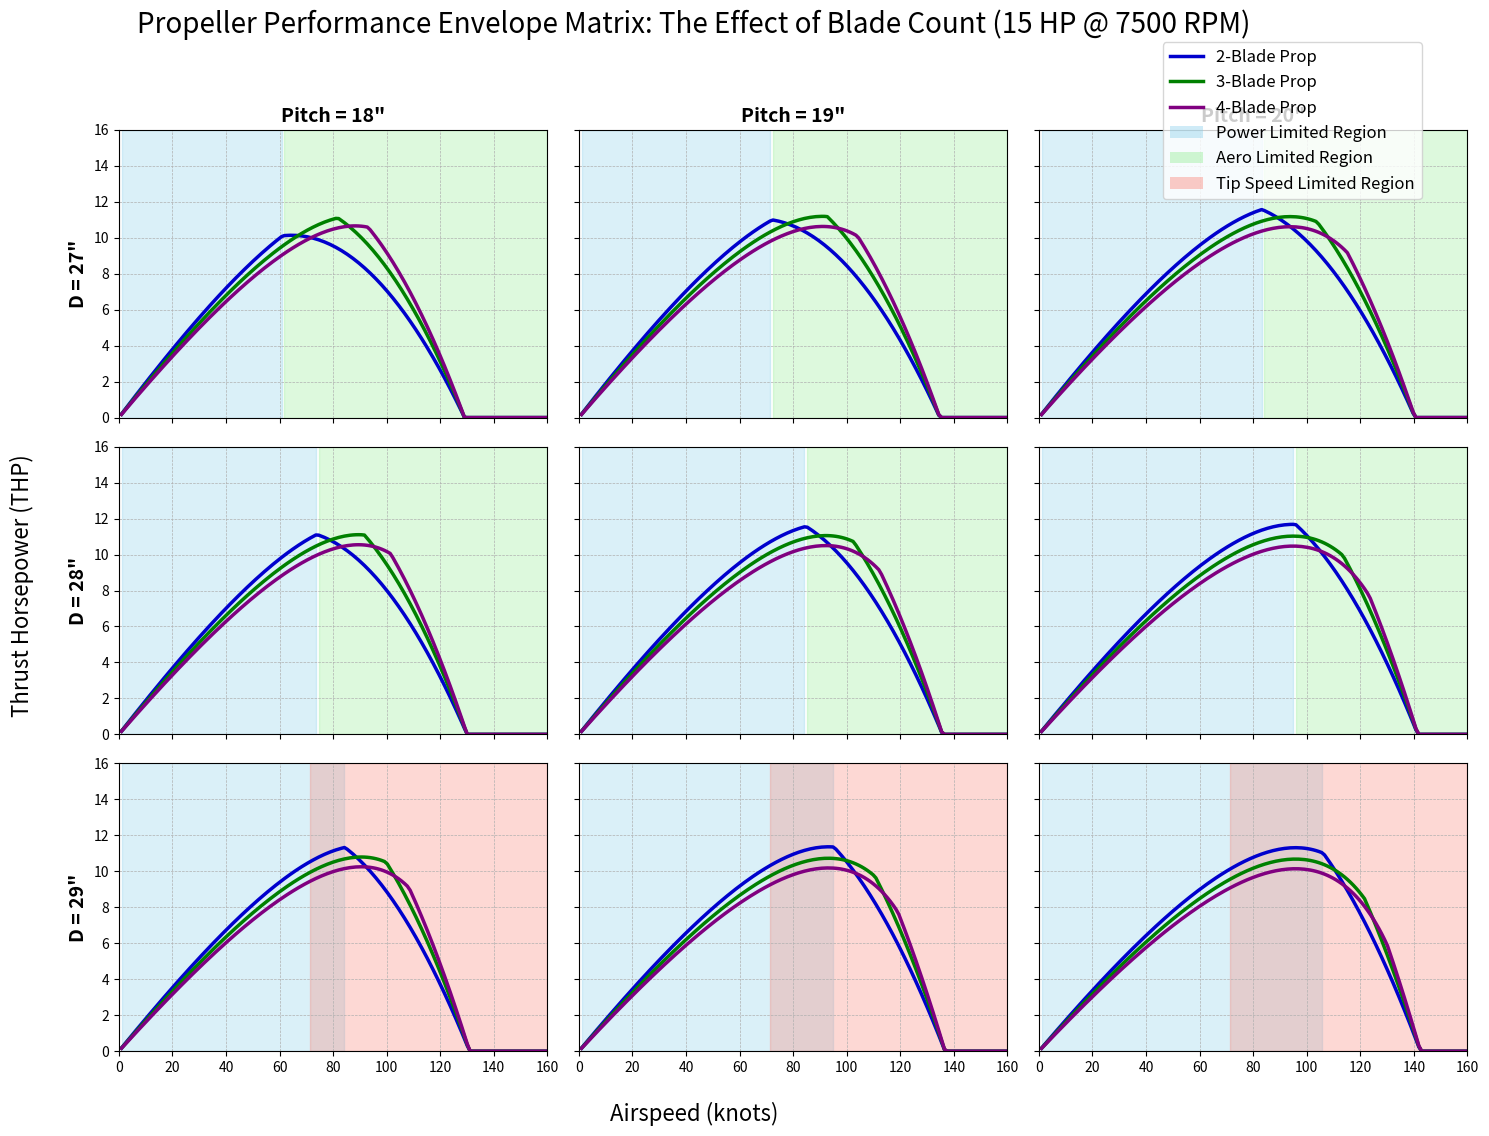

Reproduce this figure in Python.
import numpy as np
import matplotlib.pyplot as plt
from matplotlib.lines import Line2D
from matplotlib.patches import Patch

def get_prop_performance(V_kts, D_in, P_in, n_rpm, engine_hp_limit, blade_count):
    """
    Final comprehensive model including blade count.
    """
    # --- Constants and Conversions ---
    rho = 1.225
    n_rps = n_rpm / 60.0
    V_mps = V_kts * 0.514444
    D_m = D_in * 0.0254
    P_m = P_in * 0.0254
    speed_of_sound_mps = 343.0

    # --- Blade Count Factors ---
    # These factors model the increase in power absorption and thrust,
    # with diminishing returns for thrust (efficiency loss).
    if blade_count == 2:
        power_factor = 1.0
        thrust_factor = 1.0
    elif blade_count == 3:
        power_factor = 1.25  # Absorbs ~25% more power
        thrust_factor = 1.18 # But produces only ~18% more thrust
    elif blade_count == 4:
        power_factor = 1.45  # Absorbs ~45% more power
        thrust_factor = 1.30 # But produces only ~30% more thrust
    else: # Default to 2-blade
        power_factor = 1.0
        thrust_factor = 1.0

    # --- Aerodynamic Calculations (based on a 2-blade baseline) ---
    J = V_mps / (n_rps * D_m) if (n_rps * D_m) > 0 else 0
    P_D_ratio = P_in / D_in
    
    ct_static = 0.15 * P_D_ratio**0.8
    ct_slope = 0.14
    C_T_base = max(0, ct_static - ct_slope * J)
    
    cp_static = 0.08 * P_D_ratio**1.2
    cp_slope = 0.05
    C_P_base = max(0.01, cp_static - cp_slope * J)
    
    aerodynamic_thrust_N = (C_T_base * rho * n_rps**2 * D_m**4) * thrust_factor
    aerodynamic_power_hp = ((C_P_base * rho * n_rps**3 * D_m**5) / 745.7) * power_factor

    # --- Tip Speed & Compressibility ---
    v_rotational_tip = np.pi * D_m * n_rps
    v_tip_total = np.sqrt(V_mps**2 + v_rotational_tip**2)
    mach_tip = v_tip_total / speed_of_sound_mps
    compress_penalty = 1.0 / (1.0 + np.exp(30 * (mach_tip - 0.95)))
    
    thrust_after_compress = aerodynamic_thrust_N * compress_penalty
    
    # --- Final Performance Calculation ---
    actual_power_hp = min(engine_hp_limit, aerodynamic_power_hp)
    power_ratio = actual_power_hp / aerodynamic_power_hp if aerodynamic_power_hp > 0 else 0
    final_thrust_N = thrust_after_compress * power_ratio
    
    thp = (final_thrust_N * V_mps) / 745.7
    
    return {'thp': thp, 'mach_tip': mach_tip, 'is_power_limited': aerodynamic_power_hp > engine_hp_limit}


#below is test - if __main__:
if __name__ == "__main__":

    # --- Setup for the Matrix Plot ---
    diameters = [27, 28, 29]
    pitches = [18, 19, 20]
    blade_counts = [2, 3, 4]
    colors = ['mediumblue', 'green', 'purple']
    engine_hp = 15
    engine_rpm = 7500

    fig, axes = plt.subplots(nrows=len(diameters), ncols=len(pitches), 
                            figsize=(16, 12), sharex=True, sharey=True)

    for i, D_in in enumerate(diameters):
        for j, P_in in enumerate(pitches):
            ax = axes[i, j]
            
            # Calculate baseline regions for the 2-blade prop
            speeds = np.linspace(1, 160, 150)
            baseline_results = [get_prop_performance(v, D_in, P_in, engine_rpm, engine_hp, 2) for v in speeds]
            is_power_limited = [r['is_power_limited'] for r in baseline_results]
            is_tip_speed_limited = [r['mach_tip'] > 0.85 for r in baseline_results]
            is_aero_limited = [not p and not t for p, t in zip(is_power_limited, is_tip_speed_limited)]
            
            ax.fill_between(speeds, 0, 16, where=is_power_limited, color='skyblue', alpha=0.3)
            ax.fill_between(speeds, 0, 16, where=is_aero_limited, color='lightgreen', alpha=0.3)
            ax.fill_between(speeds, 0, 16, where=is_tip_speed_limited, color='salmon', alpha=0.3)
            
            # Plot curves for each blade count
            for k, b_count in enumerate(blade_counts):
                thp_list = [get_prop_performance(v, D_in, P_in, engine_rpm, engine_hp, b_count)['thp'] for v in speeds]
                ax.plot(speeds, thp_list, color=colors[k], lw=2.5)
            
            # Formatting
            ax.grid(True, which='both', linestyle='--', linewidth='0.5')
            ax.set_ylim(0, 16)
            ax.set_xlim(0, 160)
            
            if j == 0:
                ax.set_ylabel(f'D = {D_in}"', fontsize=14, weight='bold')
            if i == 0:
                ax.set_title(f'Pitch = {P_in}"', fontsize=14, weight='bold')

    # --- Overall Figure Formatting ---
    fig.suptitle('Propeller Performance Envelope Matrix: The Effect of Blade Count (15 HP @ 7500 RPM)', fontsize=20)
    fig.text(0.5, 0.06, 'Airspeed (knots)', ha='center', va='center', fontsize=16)
    fig.text(0.08, 0.5, 'Thrust Horsepower (THP)', ha='center', va='center', rotation='vertical', fontsize=16)

    legend_elements = [Line2D([0], [0], color='mediumblue', lw=2.5, label='2-Blade Prop'),
                    Line2D([0], [0], color='green', lw=2.5, label='3-Blade Prop'),
                    Line2D([0], [0], color='purple', lw=2.5, label='4-Blade Prop'),
                    Patch(facecolor='skyblue', alpha=0.4, label='Power Limited Region'),
                    Patch(facecolor='lightgreen', alpha=0.4, label='Aero Limited Region'),
                    Patch(facecolor='salmon', alpha=0.4, label='Tip Speed Limited Region')]
    fig.legend(handles=legend_elements, loc='upper right', bbox_to_anchor=(0.96, 0.96), fontsize=12)

    plt.tight_layout(rect=[0.1, 0.08, 1, 0.95])
    plt.show()
